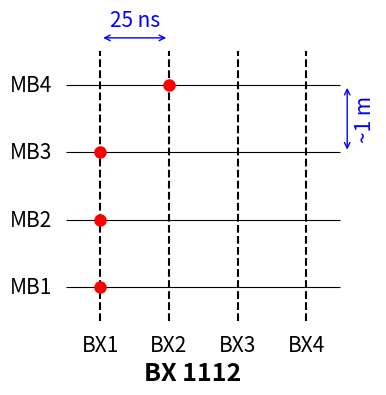
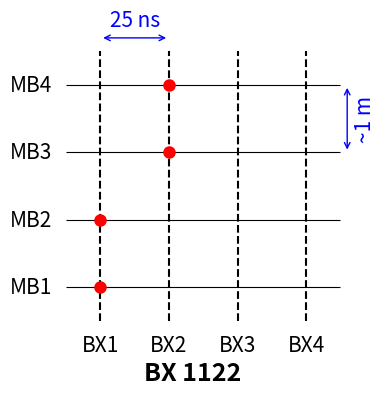
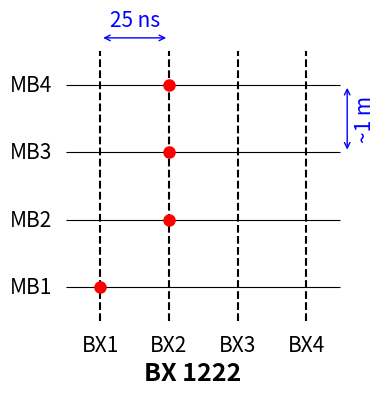
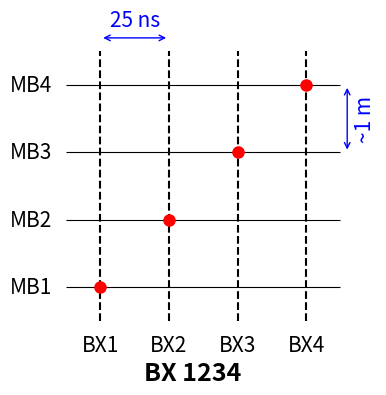
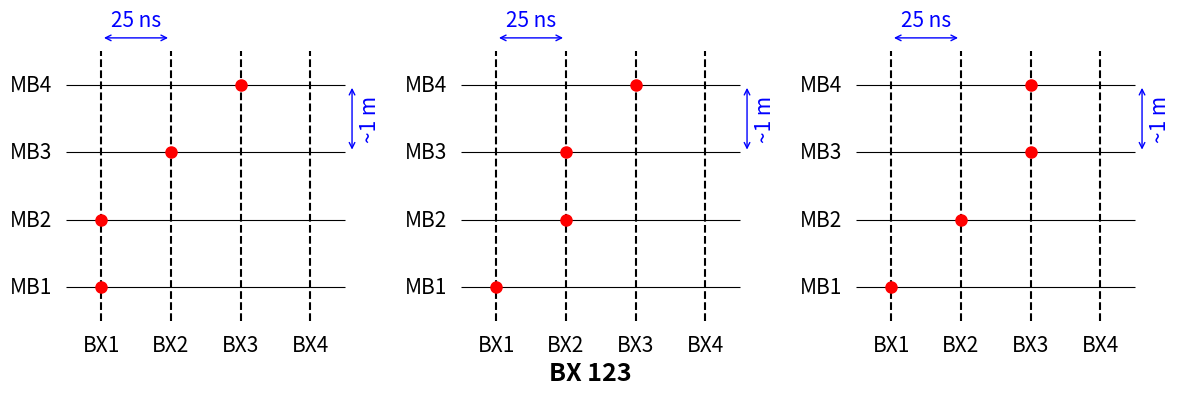
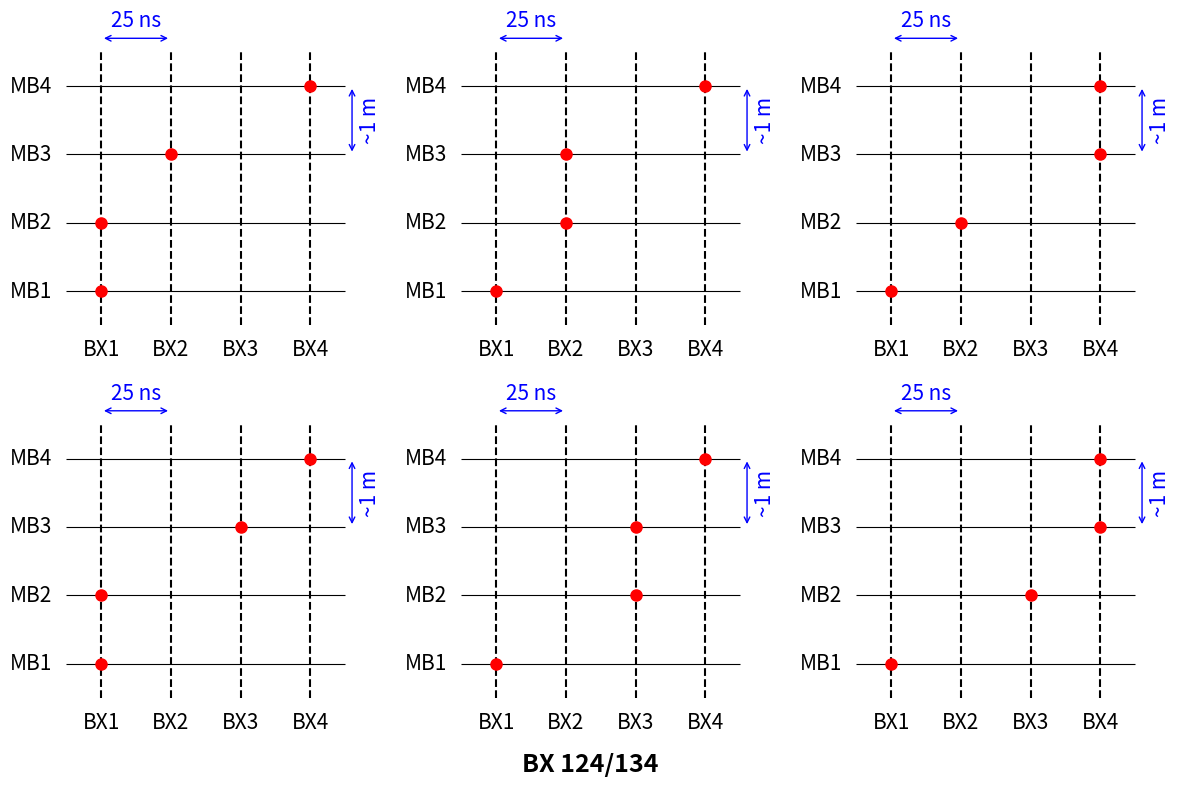
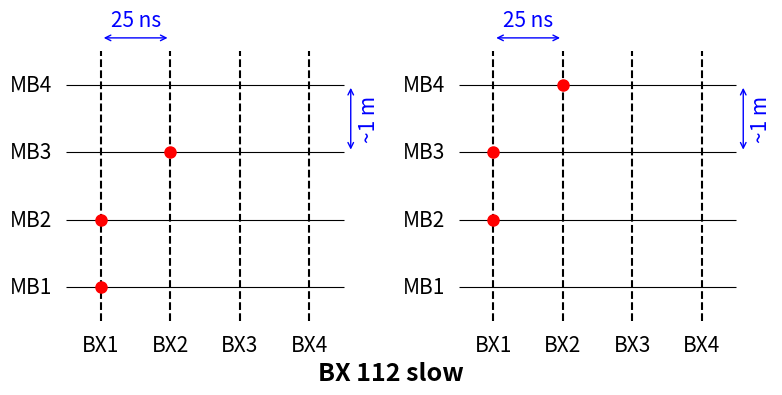
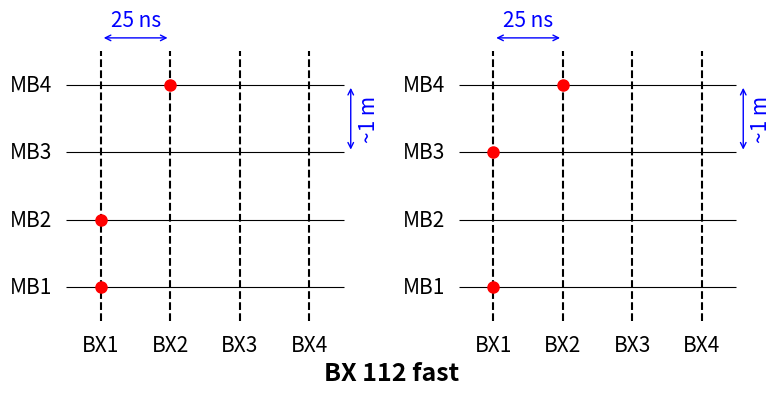
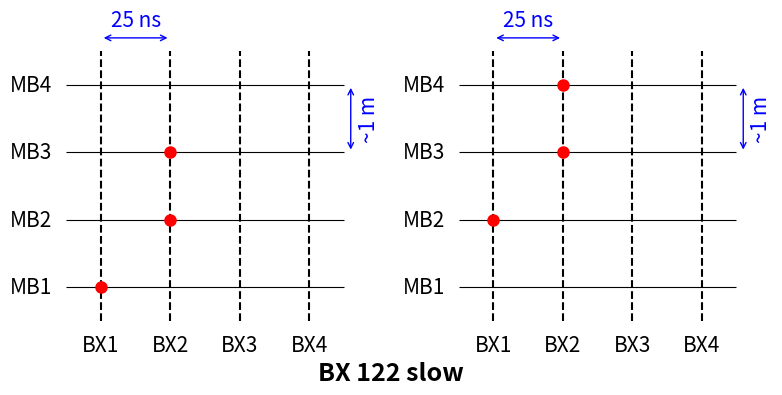
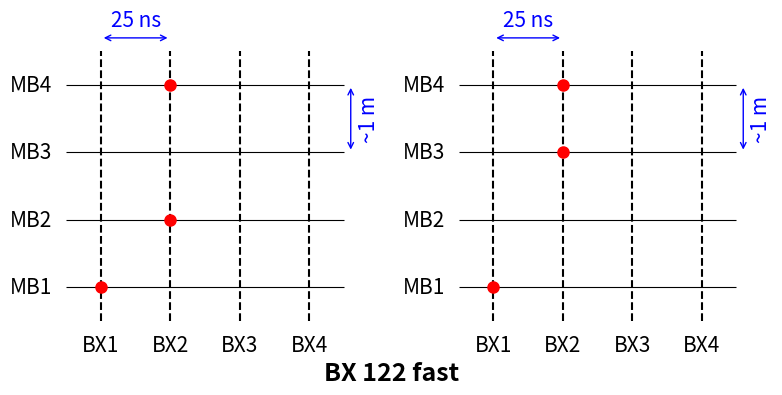
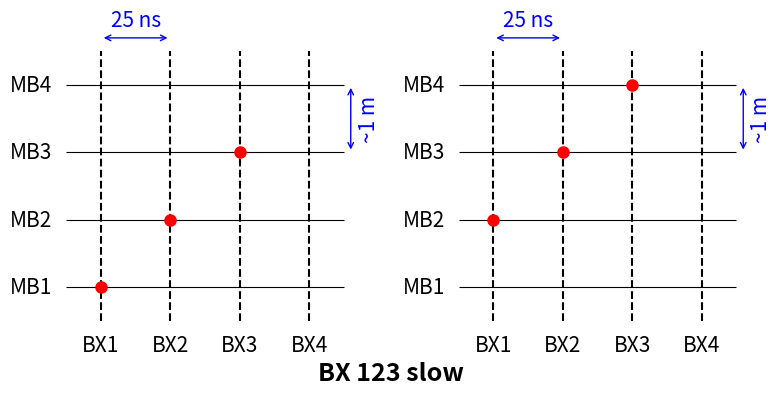
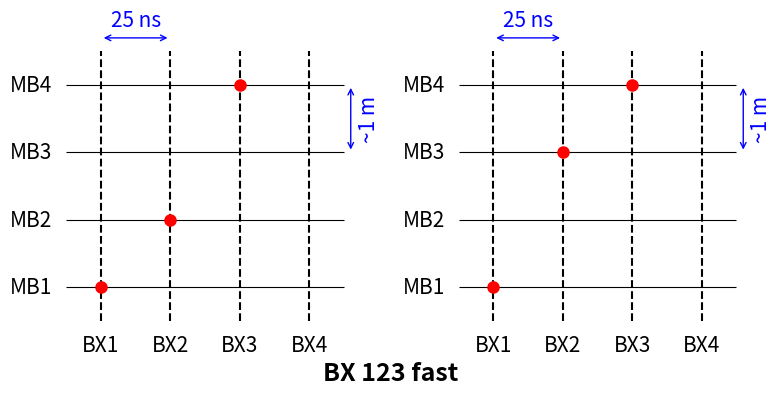
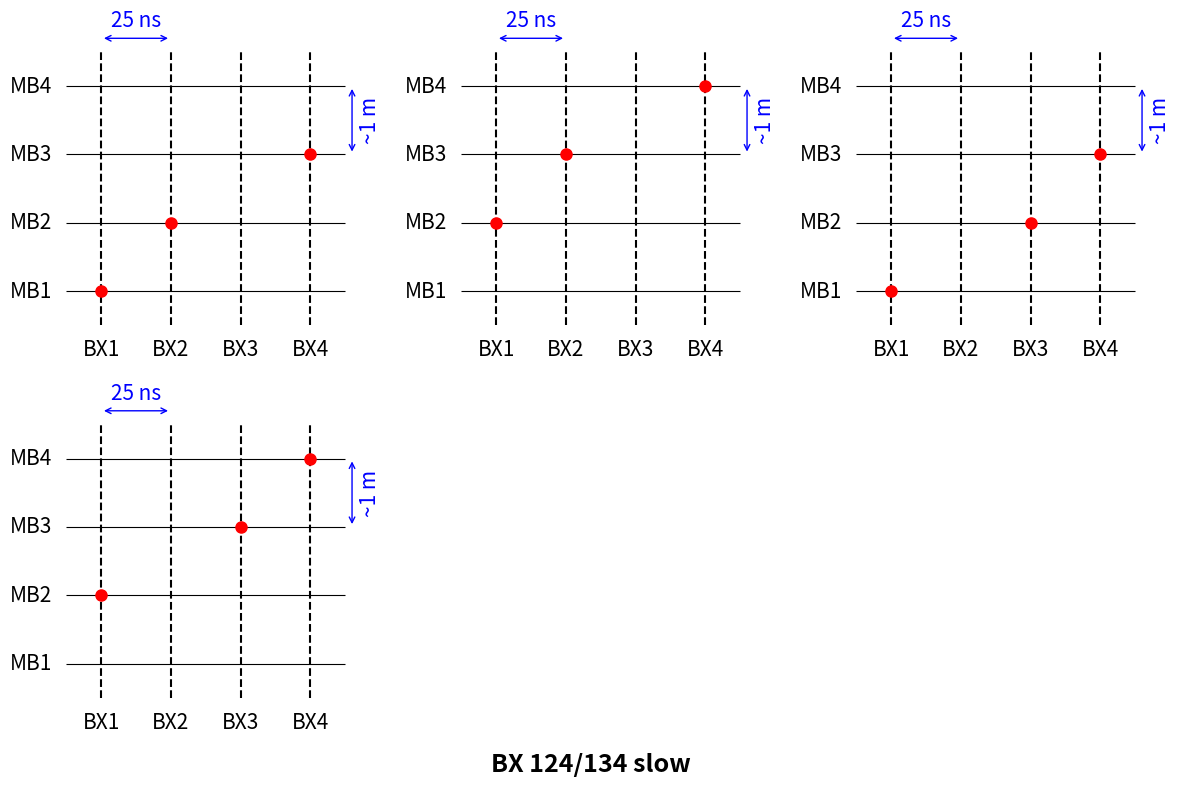
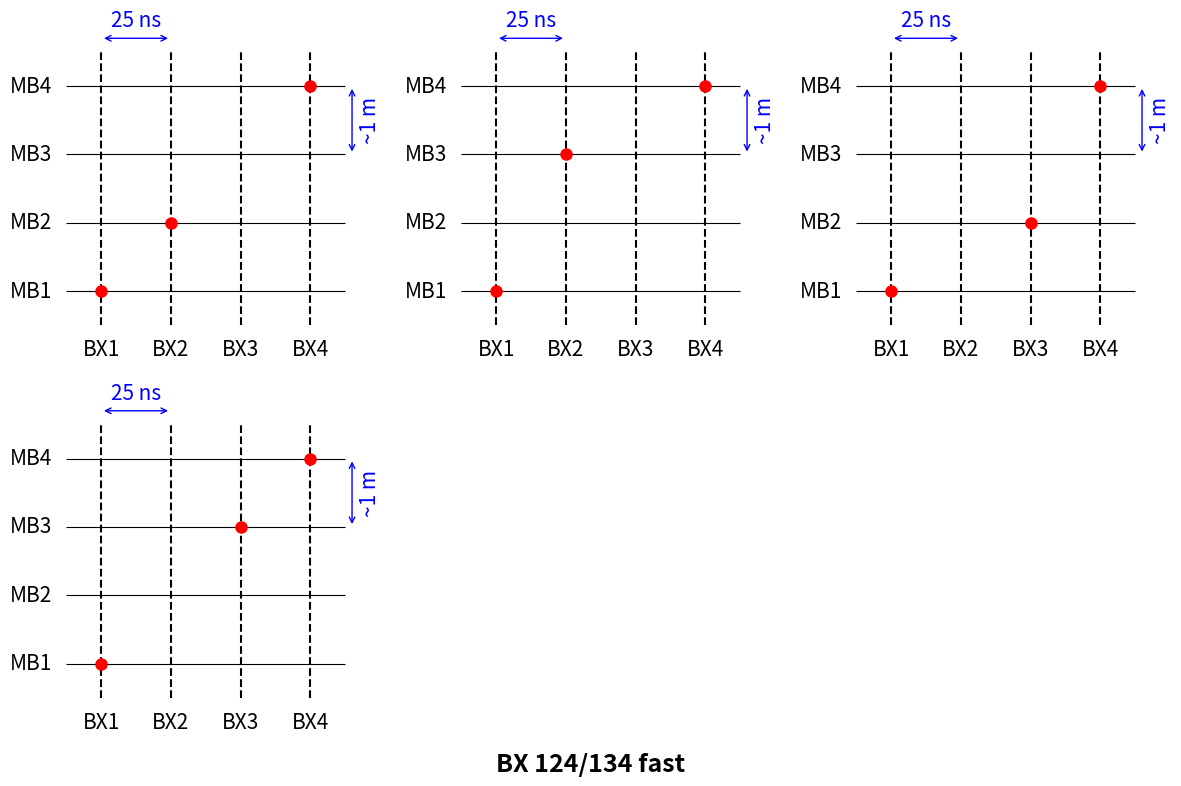

Here is the Python script that generated these plots, in order:
import matplotlib.pyplot as plt

# Layer (Y-axis) names and positions
layers = ["MB1", "MB2", "MB3", "MB4"]
y_positions = range(1, len(layers) + 1)

# Vertical line (X-axis) names and positions
bx_labels = ["BX1", "BX2", "BX3", "BX4"]
x_positions = range(1, len(bx_labels) + 1)

# --- Example dictionary of categories ---
# Each category maps to a list of sets of circle_positions
categories = {
    "BX1112": [
        [(1, 1), (1, 2), (1, 3), (2, 4)],
    ],
    "BX1122": [
        [(1, 1), (1, 2), (2, 3), (2, 4)],
    ],
    "BX1222": [
        [(1, 1), (2, 2), (2, 3), (2, 4)],
    ],
    "BX1234": [
        [(1, 1), (2, 2), (3, 3), (4, 4)],
    ],
    "BX123": [
        [(1, 1), (1, 2), (2, 3), (3, 4)],
        [(1, 1), (2, 2), (2, 3), (3, 4)],
        [(1, 1), (2, 2), (3, 3), (3, 4)],
    ],
    "BX124": [
        [(1, 1), (1, 2), (2, 3), (4, 4)],
        [(1, 1), (2, 2), (2, 3), (4, 4)],
        [(1, 1), (2, 2), (4, 3), (4, 4)],
        [(1, 1), (1, 2), (3, 3), (4, 4)],
        [(1, 1), (3, 2), (3, 3), (4, 4)],
        [(1, 1), (3, 2), (4, 3), (4, 4)],
    ],
    "BX112slow": [
        [(1, 1), (1, 2), (2, 3)],
        [(1, 2), (1, 3), (2, 4)],
    ],
    "BX112fast": [
        [(1, 1), (1, 2), (2, 4)],
        [(1, 1), (1, 3), (2, 4)],
    ],
    "BX122slow": [
        [(1, 1), (2, 2), (2, 3)],
        [(1, 2), (2, 3), (2, 4)],
    ],
    "BX122fast": [
        [(1, 1), (2, 2), (2, 4)],
        [(1, 1), (2, 3), (2, 4)],
    ],
    "BX123slow": [
        [(1, 1), (2, 2), (3, 3)],
        [(1, 2), (2, 3), (3, 4)],
    ],
    "BX123fast": [
        [(1, 1), (2, 2), (3, 4)],
        [(1, 1), (2, 3), (3, 4)],
    ],
    "BX124slow": [
        [(1, 1), (2, 2), (4, 3)],
        [(1, 2), (2, 3), (4, 4)],
        [(1, 1), (3, 2), (4, 3)],
        [(1, 2), (3, 3), (4, 4)],
    ],
    "BX124fast": [
        [(1, 1), (2, 2), (4, 4)],
        [(1, 1), (2, 3), (4, 4)],
        [(1, 1), (3, 2), (4, 4)],
        [(1, 1), (3, 3), (4, 4)],
    ],
    ## ... fill in all 14 categories with 1-6 sets each
}

def format_label(cat_name: str) -> str:
    """
    Convert category name (used for filename) into a nice display label.
    - Insert space before 'slow' and 'fast'
    - Replace '124' with '124/134'
    """
    label = cat_name
    if "124" in label:
        label = label.replace("124", "124/134")
    if label.endswith("fast"):
        label = label.replace("fast", " fast")
    if label.endswith("slow"):
        label = label.replace("slow", " slow")
    label = label.replace("BX", "BX ")
    return label

def draw_single_diagram(ax, circle_positions):
    """Draw one diagram in a given Axes."""
    # --- Draw horizontal layers ---
    for y, layer_label in zip(y_positions, layers):
        ax.hlines(y, x_positions[0] - 0.5, x_positions[-1] + 0.5,
                  colors="black", linewidth=0.8)
        ax.text(x_positions[0] - 0.7, y, layer_label, va="center",
                ha="right", fontsize=15)

    # --- Draw vertical dashed lines ---
    for x, bx_label in zip(x_positions, bx_labels):
        ax.vlines(x, y_positions[0] - 0.5, y_positions[-1] + 0.5,
                  colors="black", linestyles="dashed")
        ax.text(x, y_positions[0] - 0.7, bx_label, ha="center",
                va="top", fontsize=15)

    # --- Draw filled circles ---
    for (x, y) in circle_positions:
        ax.plot(x, y, "o", color="red", markersize=8)

    # --- Double-headed arrow (BX separation = 25 ns) ---
    y_arrow = y_positions[-1] + 0.7
    ax.annotate(
        "", xy=(x_positions[0], y_arrow), xytext=(x_positions[1], y_arrow),
        arrowprops=dict(arrowstyle="<->", color="blue")
    )
    ax.text((x_positions[0] + x_positions[1]) / 2, y_arrow + 0.1, "25 ns",
            ha="center", va="bottom", fontsize=15, color="blue")

    # --- Double-headed arrow (MB3-MB4 separation ~1m) ---
    x_arrow = x_positions[-1] + 0.6
    ax.annotate(
        "", xy=(x_arrow, y_positions[2]), xytext=(x_arrow, y_positions[3]),
        arrowprops=dict(arrowstyle="<->", color="blue")
    )
    ax.text(x_arrow + 0.1, (y_positions[2] + y_positions[3]) / 2, "~1 m",
            ha="left", va="center", fontsize=15, color="blue", rotation=90)

    # --- Formatting ---
    ax.set_xlim(x_positions[0] - 1, x_positions[-1] + 1)
    ax.set_ylim(y_positions[0] - 1, y_positions[-1] + 1)
    ax.set_xticks([])
    ax.set_yticks([])
    ax.set_frame_on(False)


# --- Main loop over categories ---
for cat_name, diagrams in categories.items():
    n = len(diagrams)
    ncols = min(n, 3)                # max 3 per row
    nrows = (n + 2) // 3             # ceil division

    # adjust figsize dynamically (4x4 per subplot)
    fig, axes = plt.subplots(nrows, ncols, figsize=(4*ncols, 4*nrows))

    # Flatten axes safely into list
    if isinstance(axes, plt.Axes):       # only 1 diagram
        axes = [axes]
    else:
        axes = axes.flatten()

    # Draw each diagram
    for i, circle_positions in enumerate(diagrams):
        draw_single_diagram(axes[i], circle_positions)

    # Hide unused subplots
    for j in range(len(diagrams), len(axes)):
        axes[j].axis("off")

    # Add pretty label
    fig.text(0.5, 0.02, format_label(cat_name), ha="center", va="bottom",
             fontsize=18, fontweight="bold")

    plt.tight_layout(rect=[0, 0.05, 1, 1])  # leave space for label
    plt.savefig(f"{cat_name}_diagram.png")
    plt.savefig(f"{cat_name}_diagram.pdf")
    plt.close()

print("All diagrams saved.")
